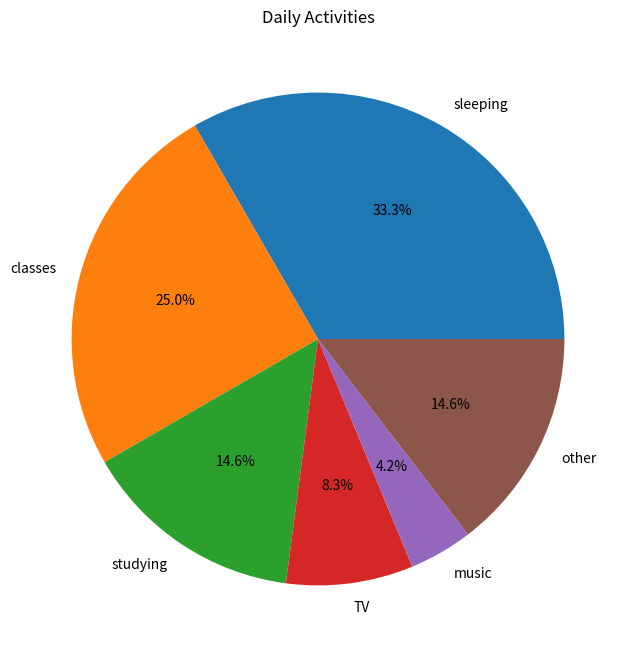

This chart was generated by the following Python code:
#Define a dictionary for activities with the given time
#Calculate the hours of 'other' category 
#Print the dictionar
#Creat and display a pie chart about the activities 
#Print the time spend on requested activities



my_dict={"sleeping":8, "classes":6, "studying":3.5, "TV":2, "music":1}
otherhours = 24-sum(my_dict.values())
my_dict["other"]=otherhours


print(my_dict)

import matplotlib.pyplot as plt
plt.figure(figsize=(8, 8))
plt.pie(my_dict.values(), labels=my_dict.keys(), autopct='%1.1f%%')
plt.title('Daily Activities')
plt.show()
plt.clf
requested_activity = 'sleeping'  

# You can modify this variable to any activity in the dictionary
hours_spent = my_dict.get(requested_activity, 0)
print(f"On an average day, {hours_spent} hours are spent on {requested_activity}.")